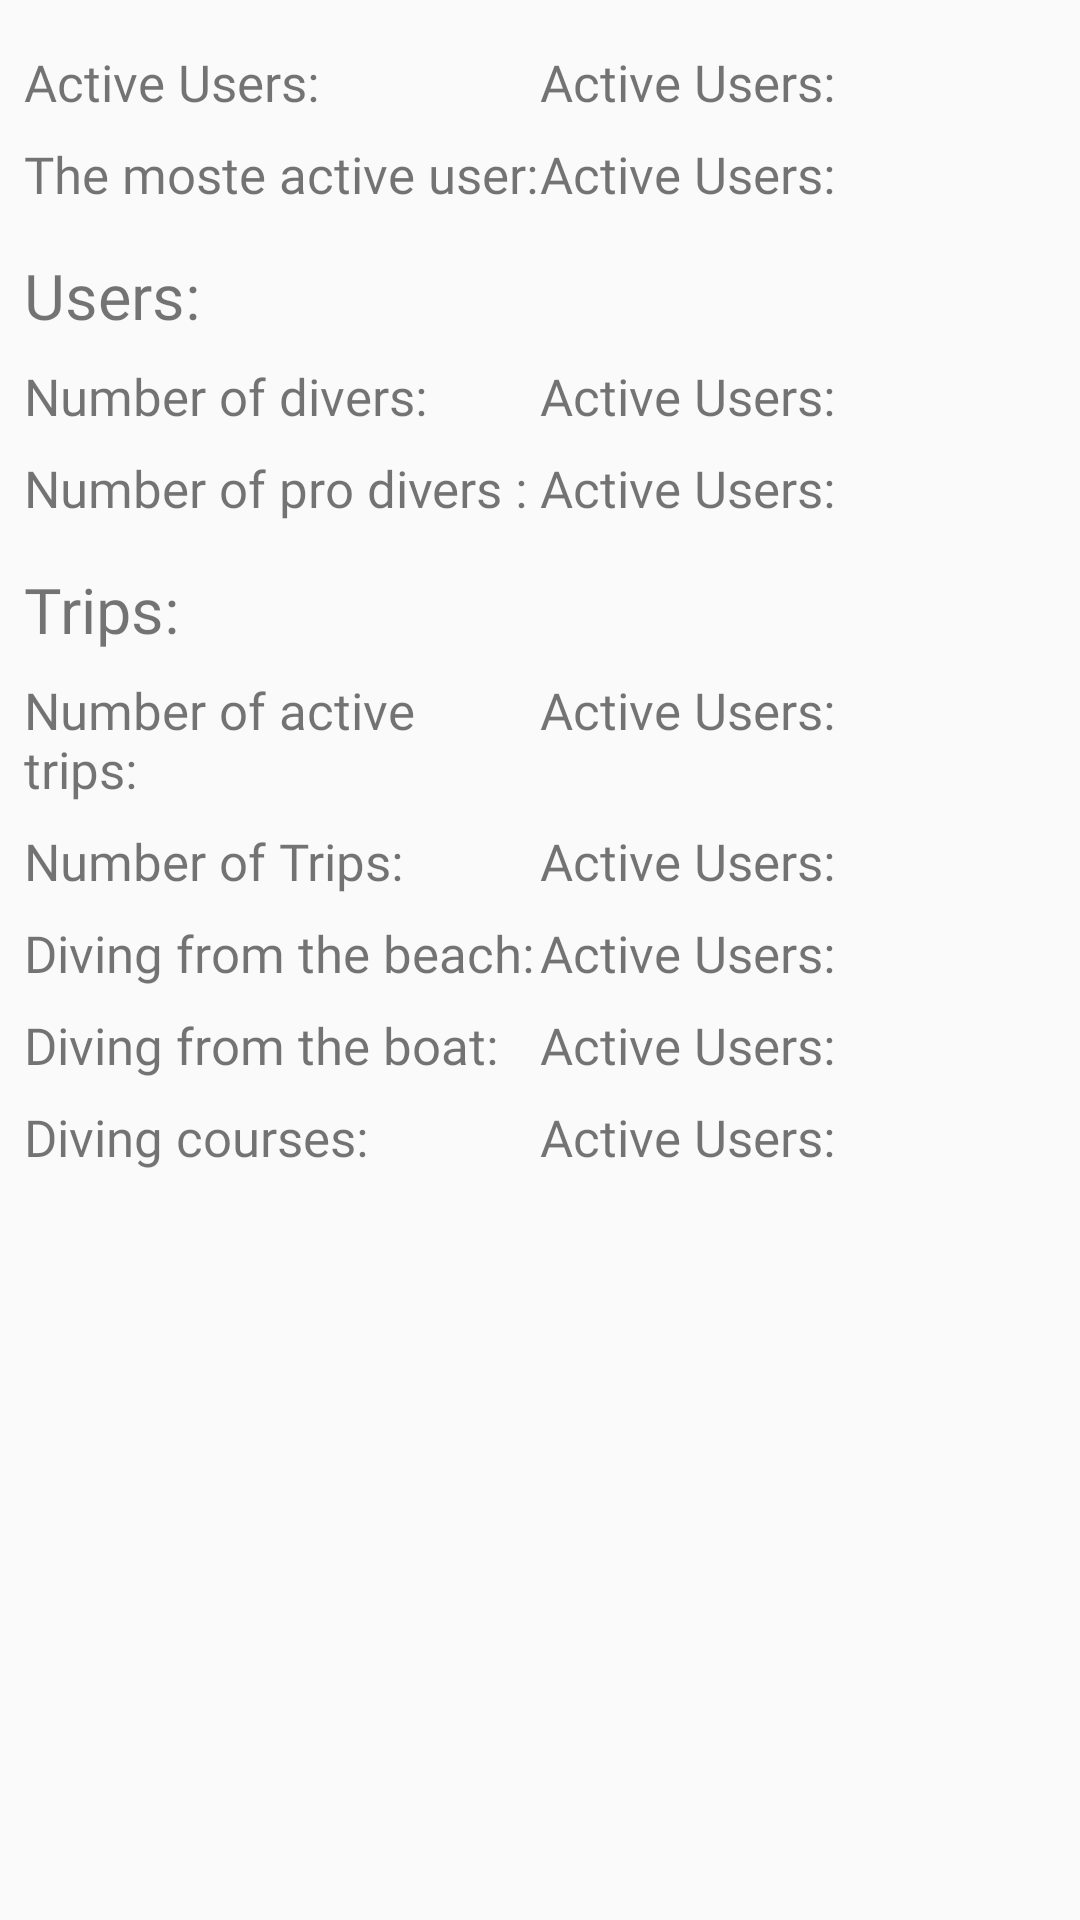

Write the Android layout XML for this screen, with the resource values it uses.
<!-- AndroidManifest.xml: application theme AppTheme -->
<!-- res/layout/fragment_pandding.xml -->
<?xml version="1.0" encoding="utf-8"?>
<FrameLayout xmlns:android="http://schemas.android.com/apk/res/android"
    xmlns:tools="http://schemas.android.com/tools"
    android:layout_width="match_parent"
    android:layout_height="match_parent"
    tools:context=".Admin.PanddingFragment">

    
    <ScrollView
        android:layout_width="match_parent"
        android:layout_height="match_parent">
        <LinearLayout
            android:layout_width="match_parent"
            android:layout_height="wrap_content"
            android:orientation="vertical"
            android:layout_margin="8dp">

            <LinearLayout
                android:layout_width="match_parent"
                android:layout_height="wrap_content"
                android:layout_marginTop="8dp"
                android:weightSum="2">
                <TextView
                    android:layout_width="match_parent"
                    android:layout_height="wrap_content"
                    android:text="Active Users:"
                    android:layout_weight="1"
                    android:textSize="17dp"
                    android:fontFamily="@font/montserrat_regular"/>
                <TextView
                    android:id="@+id/numberOfUsers"
                    android:layout_width="match_parent"
                    android:layout_height="wrap_content"
                    android:text="Active Users:"
                    android:layout_weight="1"
                    android:textSize="17dp"
                    android:fontFamily="@font/montserrat_regular"/>
            </LinearLayout>
            <LinearLayout
                android:layout_width="match_parent"
                android:layout_height="wrap_content"
                android:layout_marginTop="8dp"
                android:weightSum="2">
                <TextView
                    android:layout_width="match_parent"
                    android:layout_height="wrap_content"
                    android:text="The moste active user:"
                    android:layout_weight="1"
                    android:textSize="17dp"
                    android:fontFamily="@font/montserrat_regular"/>
                <TextView
                    android:id="@+id/theMosteActiveUser"
                    android:layout_width="match_parent"
                    android:layout_height="wrap_content"
                    android:text="Active Users:"
                    android:layout_weight="1"
                    android:textSize="17dp"
                    android:fontFamily="@font/montserrat_regular"/>
            </LinearLayout>
            <TextView
                android:layout_marginTop="15dp"
                android:layout_width="match_parent"
                android:layout_height="wrap_content"
                android:text="Users:"
                android:textSize="21dp"
                android:fontFamily="@font/montserrat_regular"/>

            <LinearLayout
                android:layout_width="match_parent"
                android:layout_height="wrap_content"
                android:layout_marginTop="8dp"
                android:weightSum="2">
                <TextView
                    android:layout_width="match_parent"
                    android:layout_height="wrap_content"
                    android:text="Number of divers: "
                    android:layout_weight="1"
                    android:textSize="17dp"
                    android:fontFamily="@font/montserrat_regular"/>
                <TextView
                    android:id="@+id/numberOfDivers"
                    android:layout_width="match_parent"
                    android:layout_height="wrap_content"
                    android:text="Active Users:"
                    android:layout_weight="1"
                    android:textSize="17dp"
                    android:fontFamily="@font/montserrat_regular"/>
            </LinearLayout>

            <LinearLayout
                android:layout_width="match_parent"
                android:layout_height="wrap_content"
                android:layout_marginTop="8dp"
                android:weightSum="2">
                <TextView
                    android:layout_width="match_parent"
                    android:layout_height="wrap_content"
                    android:text="Number of pro divers : "
                    android:layout_weight="1"
                    android:textSize="17dp"
                    android:fontFamily="@font/montserrat_regular"/>
                <TextView
                    android:id="@+id/numberOfProDivers"
                    android:layout_width="match_parent"
                    android:layout_height="wrap_content"
                    android:text="Active Users:"
                    android:layout_weight="1"
                    android:textSize="17dp"
                    android:fontFamily="@font/montserrat_regular"/>
            </LinearLayout>


            <TextView
                android:layout_marginTop="15dp"
                android:layout_width="match_parent"
                android:layout_height="wrap_content"
                android:text="Trips:"
                android:textSize="21dp"
                android:fontFamily="@font/montserrat_regular"/>

            <LinearLayout
                android:layout_width="match_parent"
                android:layout_height="wrap_content"
                android:layout_marginTop="8dp"
                android:weightSum="2">
                <TextView
                    android:layout_width="match_parent"
                    android:layout_height="wrap_content"
                    android:text="Number of active trips:"
                    android:layout_weight="1"
                    android:textSize="17dp"
                    android:fontFamily="@font/montserrat_regular"/>
                <TextView
                    android:id="@+id/numberofActiveTrips"
                    android:layout_width="match_parent"
                    android:layout_height="wrap_content"
                    android:text="Active Users:"
                    android:layout_weight="1"
                    android:textSize="17dp"
                    android:fontFamily="@font/montserrat_regular"/>
            </LinearLayout>
            <LinearLayout
                android:layout_width="match_parent"
                android:layout_height="wrap_content"
                android:layout_marginTop="8dp"
                android:weightSum="2">
                <TextView
                    android:layout_width="match_parent"
                    android:layout_height="wrap_content"
                    android:text="Number of Trips:"
                    android:layout_weight="1"
                    android:textSize="17dp"
                    android:fontFamily="@font/montserrat_regular"/>
                <TextView
                    android:id="@+id/numberOfTrips"
                    android:layout_width="match_parent"
                    android:layout_height="wrap_content"
                    android:text="Active Users:"
                    android:layout_weight="1"
                    android:textSize="17dp"
                    android:fontFamily="@font/montserrat_regular"/>
            </LinearLayout>

            <LinearLayout
                android:layout_width="match_parent"
                android:layout_height="wrap_content"
                android:layout_marginTop="8dp"
                android:weightSum="2">
                <TextView
                    android:layout_width="match_parent"
                    android:layout_height="wrap_content"
                    android:text="Diving from the beach:"
                    android:layout_weight="1"
                    android:textSize="17dp"
                    android:fontFamily="@font/montserrat_regular"/>
                <TextView
                    android:id="@+id/divingFromBeatch"
                    android:layout_width="match_parent"
                    android:layout_height="wrap_content"
                    android:text="Active Users: "
                    android:layout_weight="1"
                    android:textSize="17dp"
                    android:fontFamily="@font/montserrat_regular"/>
            </LinearLayout>
            <LinearLayout
                android:layout_width="match_parent"
                android:layout_height="wrap_content"
                android:layout_marginTop="8dp"
                android:weightSum="2">
                <TextView
                    android:layout_width="match_parent"
                    android:layout_height="wrap_content"
                    android:text="Diving from the boat: "
                    android:layout_weight="1"
                    android:textSize="17dp"
                    android:fontFamily="@font/montserrat_regular"/>
                <TextView
                    android:id="@+id/divingFromBoat"
                    android:layout_width="match_parent"
                    android:layout_height="wrap_content"
                    android:text="Active Users:"
                    android:layout_weight="1"
                    android:textSize="17dp"
                    android:fontFamily="@font/montserrat_regular"/>
            </LinearLayout>
            <LinearLayout
                android:layout_width="match_parent"
                android:layout_height="wrap_content"
                android:layout_marginTop="8dp"
                android:weightSum="2">
                <TextView
                    android:layout_width="match_parent"
                    android:layout_height="wrap_content"
                    android:text="Diving courses: "
                    android:layout_weight="1"
                    android:textSize="17dp"
                    android:fontFamily="@font/montserrat_regular"/>
                <TextView
                    android:id="@+id/divingCourses"
                    android:layout_width="match_parent"
                    android:layout_height="wrap_content"
                    android:text="Active Users:"
                    android:layout_weight="1"
                    android:textSize="17dp"
                    android:fontFamily="@font/montserrat_regular"/>
            </LinearLayout>
        </LinearLayout>

    </ScrollView>
</FrameLayout>
<!-- resources referenced by this layout -->
<resources>
  <style name="AppTheme" parent="Theme.AppCompat.Light.NoActionBar">
          
          <item name="colorPrimary">@color/colorPrimary</item>
          <item name="colorPrimaryDark">@color/colorPrimaryDark</item>
          <item name="colorAccent">@color/colorAccent</item>
      </style>
  <color name="colorPrimary">#2980ba</color>
  <color name="colorPrimaryDark">#2980ba</color>
  <color name="colorAccent">#FF4081</color>
</resources>
